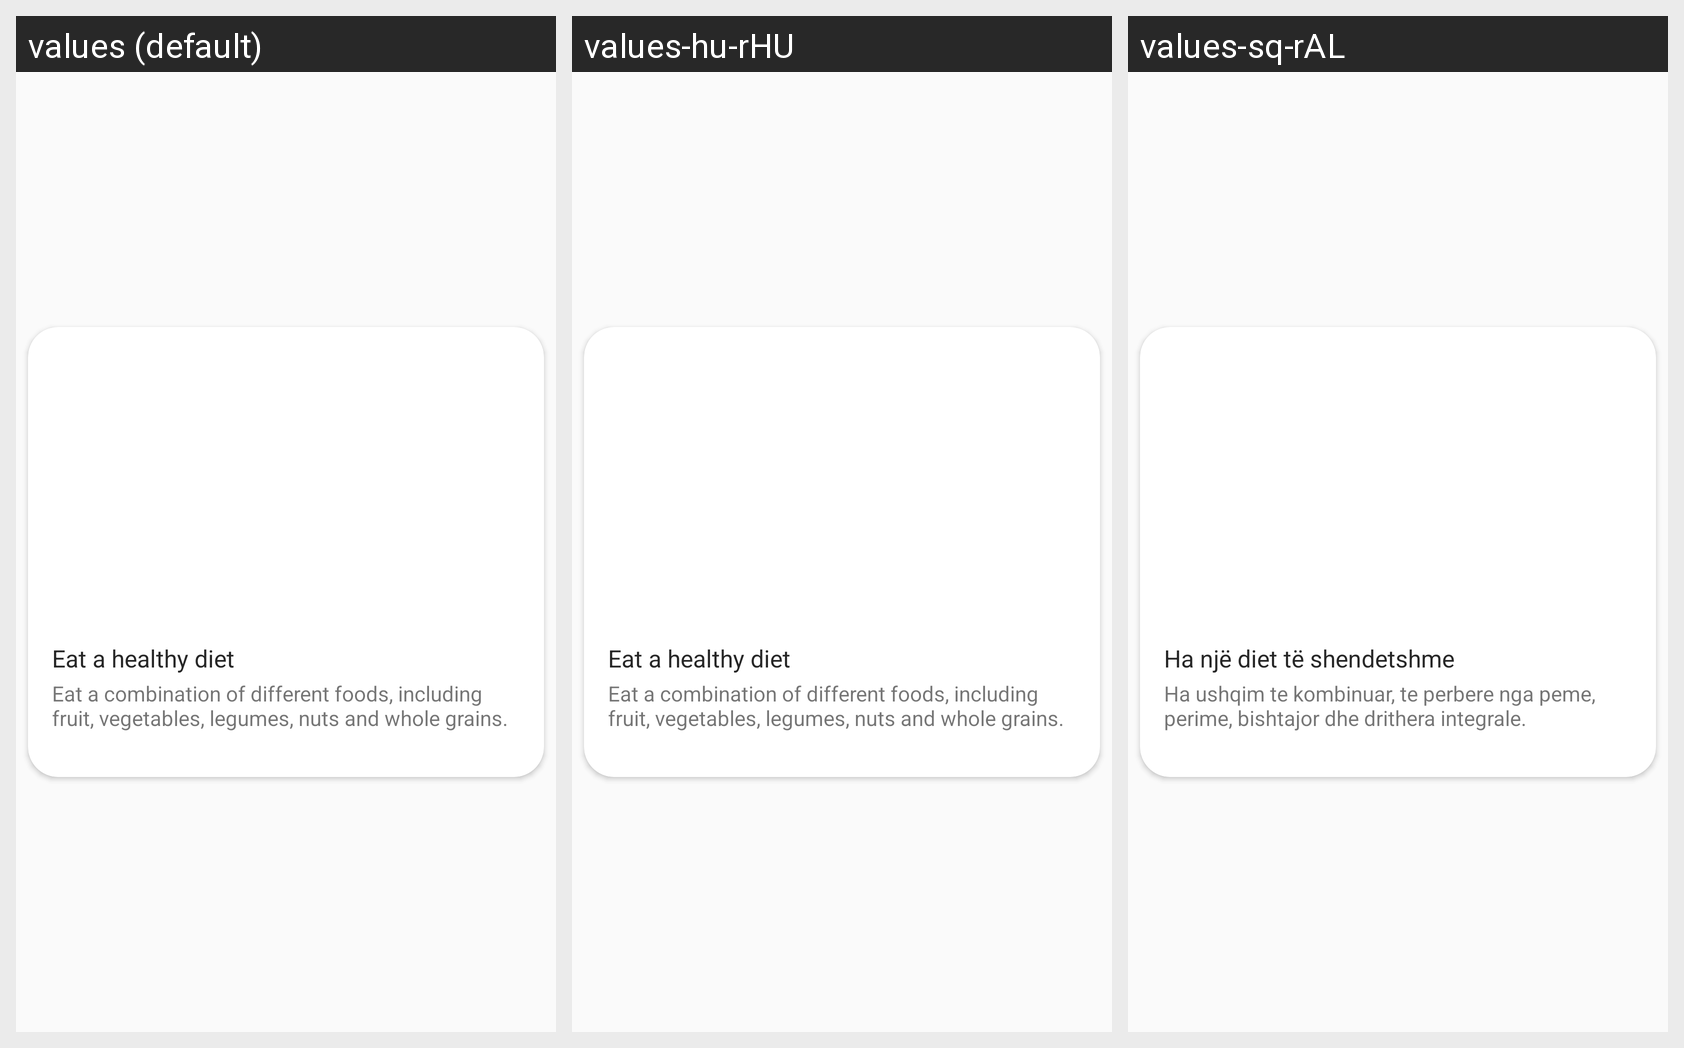

Strings drawn on this Android screen and how each of the app's shown locales translates them:
Android screen res/layout/list_healthy_tips.xml rendered under 3 locales, left to right: values (default), values-hu-rHU, values-sq-rAL. Device: Nexus 5 (rendered at 1080×1920; each locale shown at half size, 540×960, under a caption strip naming it); theme AppTheme.
Strings drawn on this screen, with the default value and each locale's value (text and hints the layout hard-codes, and strings that could not be matched under every locale, appear in the picture but are not listed):

healthy_tip_1_title
  values: Eat a healthy diet
  values-hu-rHU: Eat a healthy diet
  values-sq-rAL: Ha një diet të shendetshme

tip_1
  values: Eat a combination of different foods, including fruit, vegetables, legumes, nuts and whole grains.
  values-hu-rHU: Eat a combination of different foods, including fruit, vegetables, legumes, nuts and whole grains.
  values-sq-rAL: Ha ushqim te kombinuar, te perbere nga peme, perime, bishtajor dhe drithera integrale.
